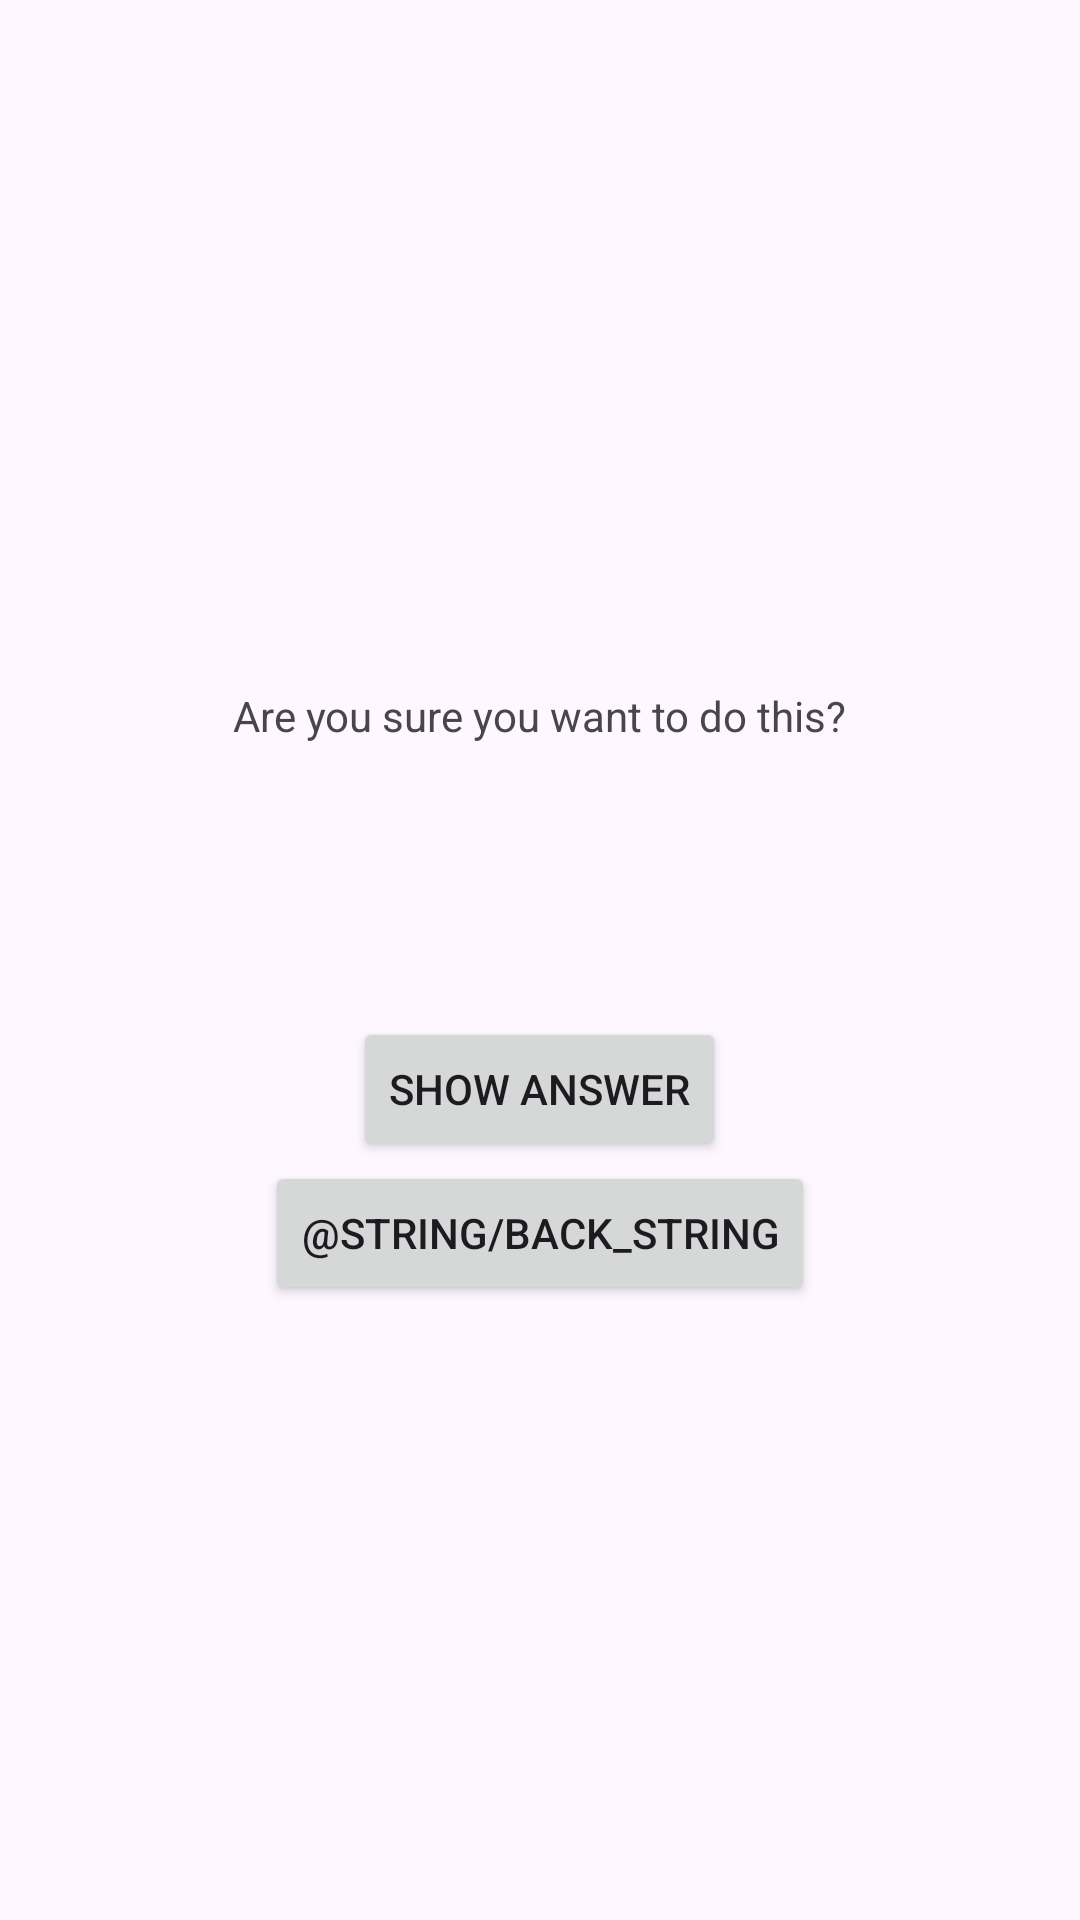

Produce the Android XML layout that renders to this screen, including the resource entries it uses.
<!-- AndroidManifest.xml: application theme Theme.GeoQuizLB -->
<!-- res/layout/activity_cheat.xml -->
<?xml version="1.0" encoding="utf-8"?>
<LinearLayout xmlns:android="http://schemas.android.com/apk/res/android"
    xmlns:app="http://schemas.android.com/apk/res-auto"
    xmlns:tools="http://schemas.android.com/tools"
    android:id="@+id/cheatMain"
    android:layout_width="match_parent"
    android:layout_height="match_parent"
    android:gravity="center"
    android:orientation="vertical"
    tools:context="com.example.geoquizlb.CheatActivity">
    <TextView
        android:layout_width="wrap_content"
        android:layout_height="wrap_content"
        android:padding="24dp"
        android:text="@string/warning_text"/>
    <TextView
        android:id="@+id/answer_text_view"
        android:layout_width="wrap_content"
        android:layout_height="wrap_content"
        android:padding="24dp"
        tools:text="Answer"/>
    <Button
        android:id="@+id/show_answer_button"
        android:layout_width="wrap_content"
        android:layout_height="wrap_content"
        android:text="@string/show_answer_button"/>

    <Button
        android:id="@+id/cheat_back_button"
        android:layout_width="wrap_content"
        android:layout_height="wrap_content"
        android:text="@string/back_string"
        app:icon="@drawable/arrow_left"
        app:iconGravity="start"/>

</LinearLayout>
<!-- resources referenced by this layout -->
<resources>
  <string name="show_answer_button">Show Answer</string>
  <string name="warning_text">Are you sure you want to do this?</string>
  <style name="Theme.GeoQuizLB" parent="Base.Theme.GeoQuizLB" />
  <style name="Base.Theme.GeoQuizLB" parent="Theme.Material3.DayNight.NoActionBar">
          
          
      </style>
</resources>
